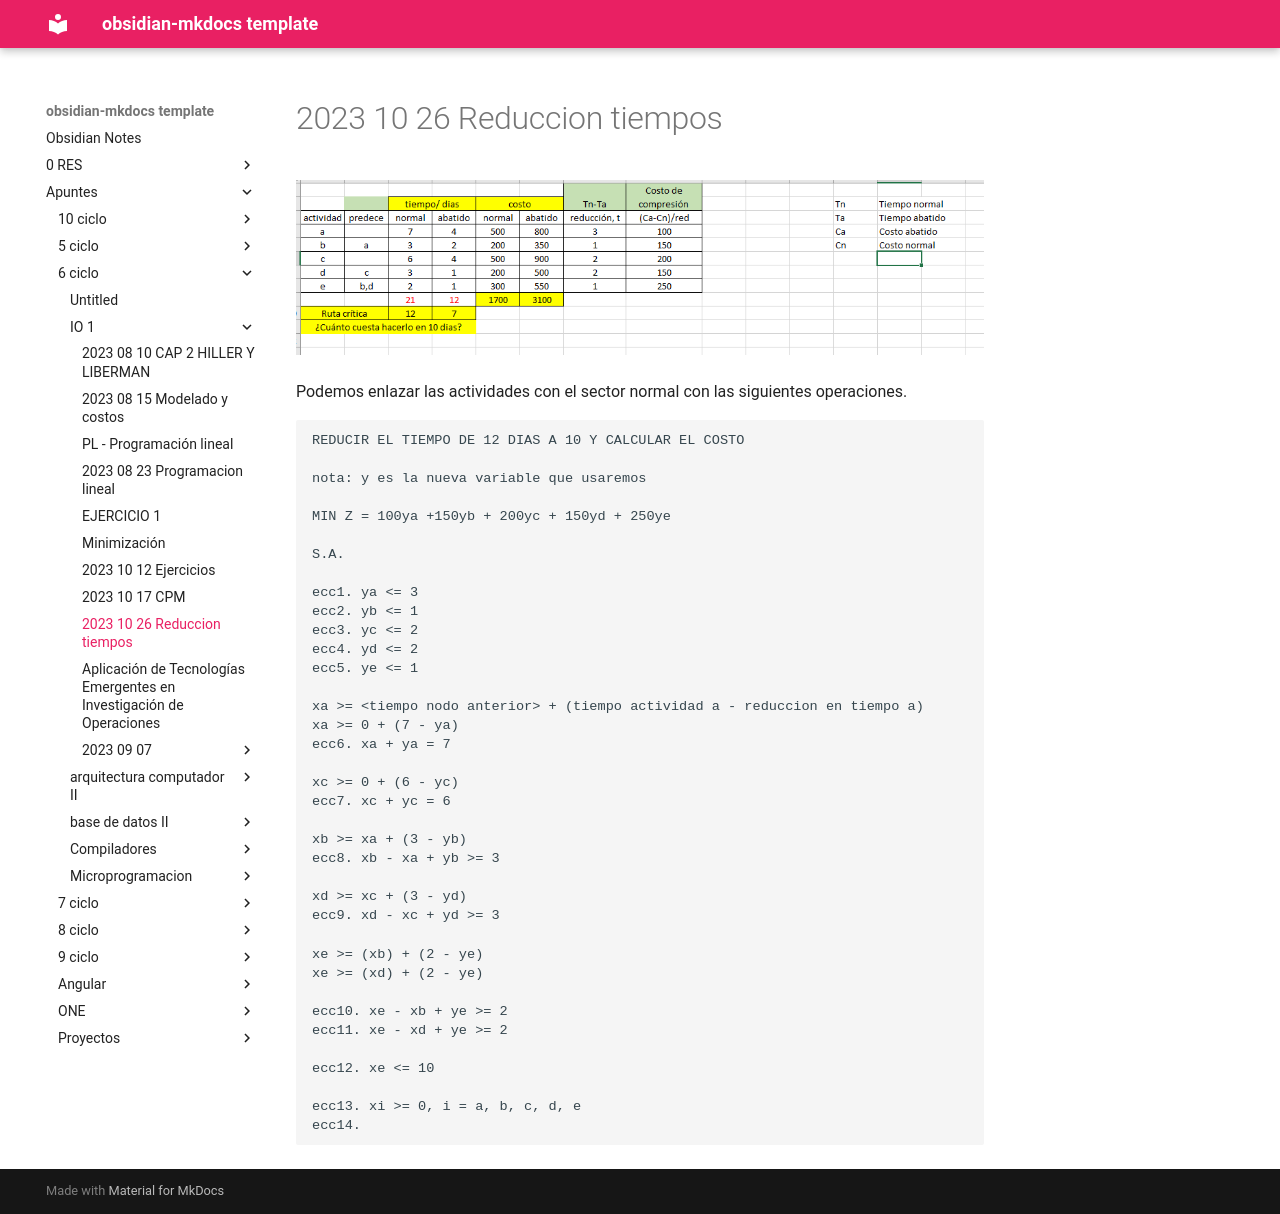

repository: daniel-baf/url-notas · page: Apuntes/6-ciclo/IO-1/2023-10-26-Reduccion-tiempos/index.html · generator: mkdocs

![[Pasted image 20231026130620.png]]

Podemos enlazar las actividades con el sector normal con las siguientes operaciones.

```
REDUCIR EL TIEMPO DE 12 DIAS A 10 Y CALCULAR EL COSTO

nota: y es la nueva variable que usaremos

MIN Z = 100ya +150yb + 200yc + 150yd + 250ye

S.A.

ecc1. ya <= 3
ecc2. yb <= 1
ecc3. yc <= 2
ecc4. yd <= 2
ecc5. ye <= 1

xa >= <tiempo nodo anterior> + (tiempo actividad a - reduccion en tiempo a)
xa >= 0 + (7 - ya)
ecc6. xa + ya = 7

xc >= 0 + (6 - yc)
ecc7. xc + yc = 6

xb >= xa + (3 - yb)
ecc8. xb - xa + yb >= 3

xd >= xc + (3 - yd)
ecc9. xd - xc + yd >= 3

xe >= (xb) + (2 - ye)
xe >= (xd) + (2 - ye)

ecc10. xe - xb + ye >= 2
ecc11. xe - xd + ye >= 2

ecc12. xe <= 10

ecc13. xi >= 0, i = a, b, c, d, e
ecc14. 
```
